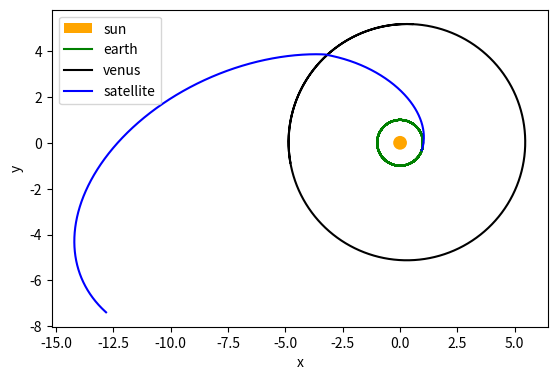

The matplotlib source for this figure:
#!/usr/bin/env python3
# -*- coding: utf-8 -*-
import matplotlib.pyplot as plt
import matplotlib.patches as patches
from math import *
import numpy as np

G = 6.672 * pow(10, -11)  # 万有引力定数
MS = 1.989 * pow(10, 30)  # 太陽の質量[kg]
MJ = 1.898 * pow(10, 27)  # 木星の質量[kg]
ME = 5.972 * pow(10, 24)  # 地球の質量[kg]
MU = 10  # 探査機の質量[kg]

# RS = 695700 * pow(10, 3)  # 太陽の半径[m]
RE = 1.496 * pow(10, 11)  # 地球と太陽の距離[m]
RJ = RE * 5.20260  # 木星と太陽の距離[m]
T = 365 * 24 * 60 * 60  # 1年間を秒に変換した時間 [s]
AS = G * (T ** 2) * MS / (RE ** 3)  # 無次元化パラメータ(太陽)
AJ = G * (T ** 2) * MJ / (RE ** 3)  # 無次元化パラメータ(木星)
AE = G * (T ** 2) * ME / (RE ** 3)  # 無次元化パラメータ(地球)
AU = G * (T ** 2) * MU / (RE ** 3)  # 無次元化パラメータ(探査機)

VE = 29.78 * pow(10, 3)  # 地球の公転速度[m/s]
VJ = 47016 / 60 / 60 * 1000  # 木星の公転速度[m/s]
VU_INIT = 39.9 * 1000  # 探査機の地球から脱出する時の速度 [m/s]

ECL_LONG_1 = -18.64 / 360 * (2 * pi)  # 地球から探査機が脱出するときの地球の黄経[rad]
ECL_LONG_2 = 127.13 / 360 * (2 * pi)  # 木星に探査機が到着するときの木星の黄経[rad]

ECL_J_OFFSET = 43 / 360 * (2 * pi)  # 地球から木星に到着するまでに木星が移動する黄経のずれ[rad]


def get_due_dt(all_list):
    return AS * (0 - all_list[0]) / \
           ((0 - all_list[0]) ** 2 + (0 - all_list[1]) ** 2 + (0 - all_list[2]) ** 2) ** (3 / 2) \
           + AJ * (all_list[6] - all_list[0]) / ((all_list[6] - all_list[0]) ** 2 +
                                                 (all_list[7] - all_list[1]) ** 2 + (
                                                     all_list[8] - all_list[2]) ** 2) ** (3 / 2)


def get_dve_dt(all_list):
    return AS * (0 - all_list[1]) / \
           ((0 - all_list[0]) ** 2 + (0 - all_list[1]) ** 2 + (0 - all_list[2]) ** 2) ** (3 / 2) \
           + AJ * (all_list[7] - all_list[1]) / ((all_list[6] - all_list[0]) ** 2 + (all_list[7] - all_list[1])
                                                 ** 2 + (all_list[8] - all_list[2]) ** 2) ** (3 / 2)


def get_dwe_dt(all_list):
    return AS * (0 - all_list[2]) / \
           ((0 - all_list[0]) ** 2
            + (0 - all_list[1]) ** 2 + (0 - all_list[2]) ** 2) ** (3 / 2) \
           + AJ * (all_list[8] - all_list[2]) / ((all_list[6] - all_list[0]) ** 2 + (all_list[7] - all_list[1])
                                                 ** 2 + (all_list[8] - all_list[2]) ** 2) ** (3 / 2)


def get_duj_dt(all_list):
    return AS * (0 - all_list[6]) / ((0 - all_list[6]) ** 2 + (0 - all_list[7]) ** 2 + (0 - all_list[8]) ** 2) ** (
        3 / 2) \
           + AE * (all_list[0] - all_list[6]) / ((all_list[0] - all_list[6]) ** 2 + (all_list[1] - all_list[7])
                                                 ** 2 + (all_list[2] - all_list[8]) ** 2) ** (3 / 2)


def get_dvj_dt(all_list):
    return AS * (0 - all_list[7]) / ((0 - all_list[6]) ** 2 + (0 - all_list[7]) ** 2 + (0 - all_list[8]) ** 2) ** (
        3 / 2) \
           + AE * (all_list[1] - all_list[7]) / ((all_list[0] - all_list[6]) ** 2 + (all_list[1] - all_list[7])
                                                 ** 2 + (all_list[2] - all_list[8]) ** 2) ** (3 / 2)


def get_dwj_dt(all_list):
    return AS * (0 - all_list[8]) / ((0 - all_list[6]) ** 2 + (0 - all_list[7]) ** 2 + (
        0 - all_list[8]) ** 2) ** (3 / 2) \
           + AE * (all_list[2] - all_list[8]) / ((all_list[0] - all_list[6]) ** 2 + (all_list[1] - all_list[7])
                                                 ** 2 + (all_list[2] - all_list[8]) ** 2) ** (3 / 2)


def get_duu_dt(all_list):
    return AS * (0 - all_list[12]) / ((0 - all_list[12]) ** 2 + (0 - all_list[13]) ** 2 + (0 - all_list[14]) ** 2) ** (
        3 / 2) \
           + AE * (all_list[0] - all_list[12]) / ((all_list[0] - all_list[12]) ** 2 + (all_list[1] - all_list[13])
                                                  ** 2 + (all_list[2] - all_list[14]) ** 2) ** (3 / 2) + AJ * (
        all_list[6] - all_list[12]) / ((all_list[6] - all_list[12]) ** 2 + (all_list[7] - all_list[13])
                                       ** 2 + (all_list[8] - all_list[14]) ** 2) ** (3 / 2)


def get_dvu_dt(all_list):
    return AS * (0 - all_list[13]) / ((0 - all_list[12]) ** 2 + (0 - all_list[13]) ** 2 + (0 - all_list[14]) ** 2) ** (
        3 / 2) \
           + AE * (all_list[1] - all_list[13]) / ((all_list[0] - all_list[12]) ** 2 + (all_list[1] - all_list[13])
                                                  ** 2 + (all_list[2] - all_list[14]) ** 2) ** (3 / 2) + AJ * (
        all_list[7] - all_list[13]) / ((all_list[6] - all_list[12]) ** 2 + (all_list[7] - all_list[13])
                                       ** 2 + (all_list[8] - all_list[14]) ** 2) ** (3 / 2)


def get_dwu_dt(all_list):
    return AS * (0 - all_list[14]) / ((0 - all_list[12]) ** 2 + (0 - all_list[13]) ** 2 + (0 - all_list[14]) ** 2) ** (
        3 / 2) \
           + AE * (all_list[2] - all_list[14]) / ((all_list[0] - all_list[12]) ** 2 + (all_list[1] - all_list[13])
                                                  ** 2 + (all_list[2] - all_list[14]) ** 2) ** (3 / 2) + AJ * (
        all_list[2] - all_list[14]) / ((all_list[6] - all_list[12]) ** 2 + (all_list[7] - all_list[13])
                                       ** 2 + (all_list[8] - all_list[14]) ** 2) ** (3 / 2)


def make_derivative(all_list):
    return np.array([all_list[3], all_list[4], all_list[5],
                     get_due_dt(all_list), get_dve_dt(all_list), get_dwe_dt(all_list),
                     all_list[9], all_list[10], all_list[11],
                     get_duj_dt(all_list), get_dvj_dt(all_list), get_dwj_dt(all_list),
                     all_list[15], all_list[16], all_list[17],
                     get_duu_dt(all_list), get_dvu_dt(all_list), get_dwu_dt(all_list)])


def cal_and_plot(tend):
    dlt = 0.001
    time_list = np.arange(0.0, tend, dlt)
    lis_num = time_list.shape[0]
    # [xe, ye, ze, ue, ve, we, xj, yj, zj, uj, vj, wj, xu, yu, zu, uu, vu, wu]のn*18配列を用意
    all_list = np.zeros((lis_num, 18))
    # 初期条件を代入
    all_list[0, :] = [RE / RE * cos(ECL_LONG_1), RE / RE * sin(ECL_LONG_1), 0,
                      -VE / RE * T * sin(ECL_LONG_1), VE / RE * T * cos(ECL_LONG_1), 0,
                      RJ / RE * cos(ECL_LONG_2 - ECL_J_OFFSET), RJ / RE * sin(ECL_LONG_2 - ECL_J_OFFSET), 0,
                      -VJ / RE * T * sin(ECL_LONG_2 - ECL_J_OFFSET),
                      VE / RJ * T * cos(ECL_LONG_2 - ECL_J_OFFSET), 0,
                      RE * 1.0007 / RE * cos(ECL_LONG_1), RE * 1.0007 / RE * sin(ECL_LONG_1), 0,
                      -VU_INIT / RE * T * sin(ECL_LONG_1), VU_INIT / RE * T * cos(ECL_LONG_1), 0]

    """RK4による計算"""
    for n in range(lis_num - 1):
        k1 = make_derivative(all_list[n])
        k2 = make_derivative(all_list[n] + dlt / 2 * k1)
        k3 = make_derivative(all_list[n] + dlt / 2 * k2)
        k4 = make_derivative(all_list[n] + dlt * k3)
        all_list[n + 1, :] = all_list[n, :] + dlt / 6 * (k1 + 2 * k2 + 2 * k3 + k4)
        v_u = sqrt(all_list[n][12] ** 2 + all_list[n][13] ** 2 + all_list[n][14] ** 2) * RE / T
        print("division: {0}/{1}, V_U:{2}[km/s]".format(n, lis_num, v_u))

    fig = plt.figure()
    ax1 = fig.add_subplot(111, aspect=1)  # 軌道のxy平面投影グラフの作成
    sun = patches.Circle(xy=(0, 0), radius=0.3, fc='orange', label="sun")
    ax1.add_patch(sun)
    ax1.plot(all_list[:, 0], all_list[:, 1], label="earth", color="green")
    ax1.plot(all_list[:, 6], all_list[:, 7], label="venus", color="black")
    ax1.plot(all_list[:, 12], all_list[:, 13], label="satellite", color="blue")
    ax1.set_xlabel("x")
    ax1.set_ylabel("y")
    #ax1.set_xlim([-5.5, 5.5])
    #ax1.set_ylim([-5.5, 5.5])
    plt.legend()
    plt.show()


if __name__ == '__main__':
    cal_and_plot(546 / 365*10)
